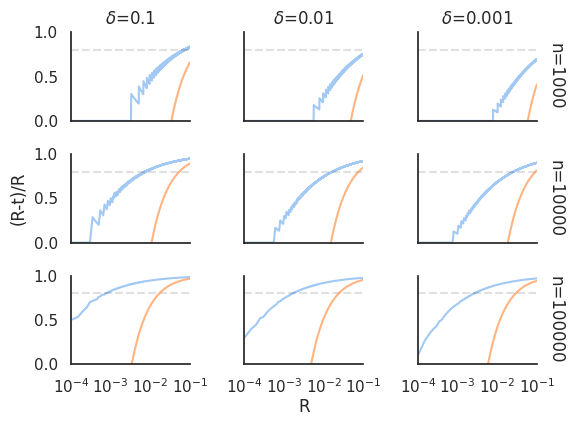

Write Python code to recreate this figure. (Note: this script raises an exception after producing the figure.)
import numpy as np
from scipy import stats
from matplotlib import pyplot as plt
import seaborn as sns

def invert_bentkus(delta,R,n,B):
    binoinv = stats.binom.ppf(delta/np.e,n,R/B)
    return (n*R-B*binoinv)/n

def invert_hoeffding(delta,R,n,B):
    return np.sqrt(-np.log(delta)/2/n)*B**2

def map_bounds_R(bnds,Rs,delta,n,B):
    out = []
    for bnd in bnds:
        bnd_out = np.zeros((Rs.shape[0],)) 
        for i in range(Rs.shape[0]):
            bnd_out[i] = (Rs[i]-bnd(delta,Rs[i],n,B))/Rs[i] # The percentage of R you need to have.  
        out = out + [bnd_out]
    return out

def gridplot_bounds(bnds,Rs,deltas,ns,B,xlims,ylims):
    fig, axs = plt.subplots(nrows=ns.shape[0],ncols=deltas.shape[0],sharex='col',sharey='row')
    for i in range(ns.shape[0]):
        for j in range(deltas.shape[0]):
            curves = map_bounds_R(bnds,Rs,deltas[j],ns[i],B)
            for curve in curves:
                axs[i,j].plot(Rs,curve)
                axs[i,j].set_ylim(bottom=ylims[0],top=ylims[1])
                axs[i,j].set_xlim(left=xlims[0],right=xlims[1])
                axs[i,j].set_xscale('log')
                axs[i,j].hlines(0.8,min(Rs),max(Rs),linestyles='dashed',color='#11111111')
                if i == 0:
                    axs[i,j].set_title(r'$\delta$='+str(deltas[j]))
                if j == deltas.shape[0]-1:
                    axs[i,j].yaxis.set_label_position("right")
                    axs[i,j].set_ylabel('n='+str(ns[i]),labelpad=20,rotation=270)
    sns.despine(top=True,right=True)
    fig.add_subplot(111,frameon=False)
    plt.tick_params(labelcolor='none', top=False, bottom=False, left=False, right=False)
    plt.xlabel("R")
    plt.ylabel("(R-t)/R")
    plt.tight_layout()
    plt.savefig('../outputs/concentration_efficiency.pdf')

if __name__ == "__main__":
    sns.set(palette='pastel')
    sns.set_style('white')
    deltas = np.array([0.1,0.01,0.001])
    ns = np.array([1000,10000,100000])
    B = 1
    Rs = np.linspace(0.0001,0.1,2000)
    ylims = [0,1]
    xlims = [min(Rs),max(Rs)]
    gridplot_bounds((invert_bentkus,invert_hoeffding),Rs,deltas,ns,B,xlims,ylims)
